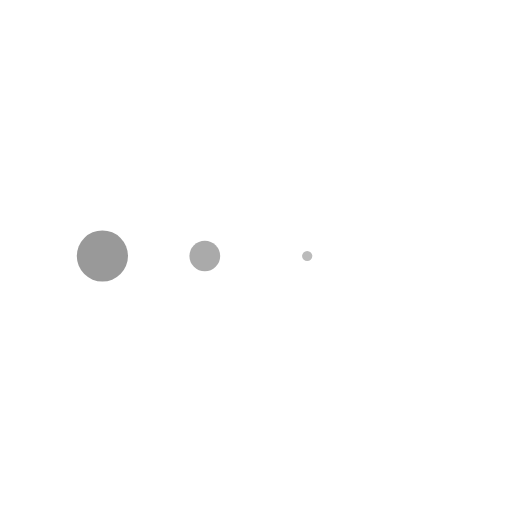
t = 0.00 s
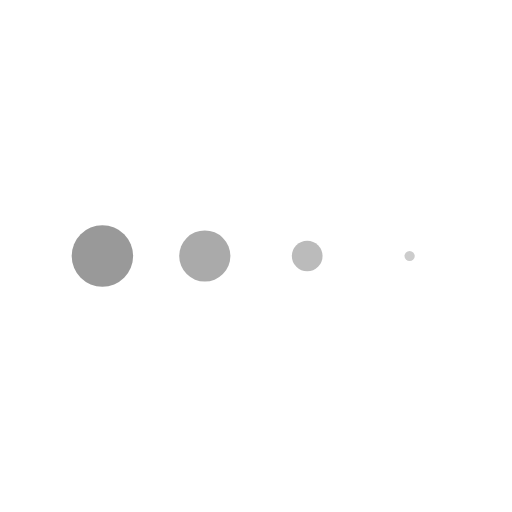
t = 0.13 s
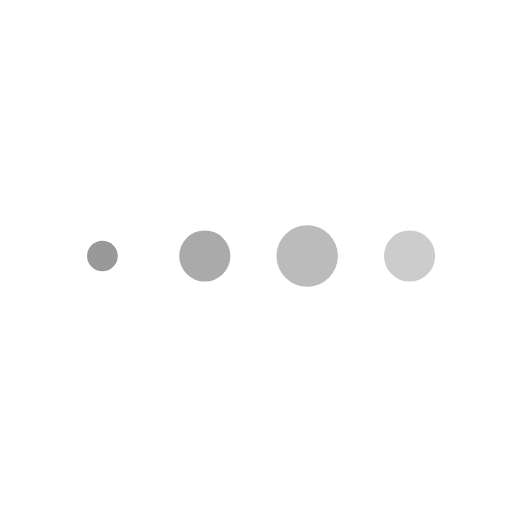
t = 0.38 s
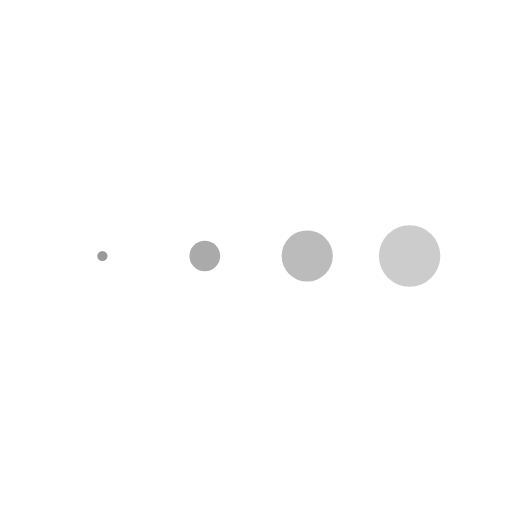
t = 0.50 s
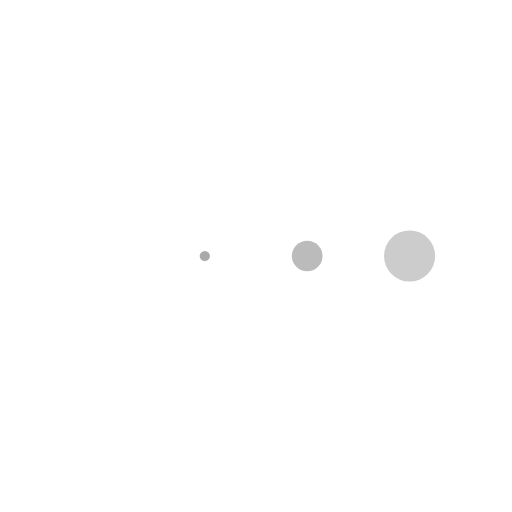
t = 0.63 s
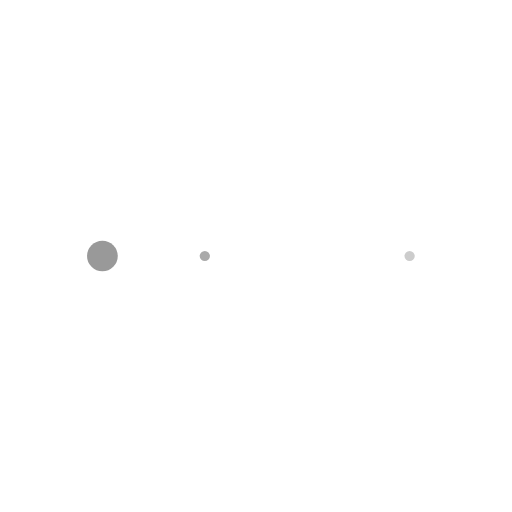
t = 0.88 s

The animated SVG that drew these frames (rendered in a browser with its animation timeline set to each time). Animation: 4 SMIL elements (animateTransform=4); one cycle of 1.00 s, repeats indefinitely.

<svg class="lds-message" width="100%" height="100%" xmlns="http://www.w3.org/2000/svg" xmlns:xlink="http://www.w3.org/1999/xlink" viewBox="0 0 100 100" preserveAspectRatio="xMidYMid" style="background: none;"><g transform="translate(20 50)">
<circle cx="0" cy="0" r="6" fill="#999999" transform="scale(0.374821 0.374821)">
  <animateTransform attributeName="transform" type="scale" begin="-0.375s" calcMode="spline" keySplines="0.3 0 0.7 1;0.3 0 0.7 1" values="0;1;0" keyTimes="0;0.5;1" dur="1s" repeatCount="indefinite"></animateTransform>
</circle>
</g><g transform="translate(40 50)">
<circle cx="0" cy="0" r="6" fill="#aaaaaa" transform="scale(0.729938 0.729938)">
  <animateTransform attributeName="transform" type="scale" begin="-0.25s" calcMode="spline" keySplines="0.3 0 0.7 1;0.3 0 0.7 1" values="0;1;0" keyTimes="0;0.5;1" dur="1s" repeatCount="indefinite"></animateTransform>
</circle>
</g><g transform="translate(60 50)">
<circle cx="0" cy="0" r="6" fill="#bbbbbb" transform="scale(0.97665 0.97665)">
  <animateTransform attributeName="transform" type="scale" begin="-0.125s" calcMode="spline" keySplines="0.3 0 0.7 1;0.3 0 0.7 1" values="0;1;0" keyTimes="0;0.5;1" dur="1s" repeatCount="indefinite"></animateTransform>
</circle>
</g><g transform="translate(80 50)">
<circle cx="0" cy="0" r="6" fill="#cccccc" transform="scale(0.91871 0.91871)">
  <animateTransform attributeName="transform" type="scale" begin="0s" calcMode="spline" keySplines="0.3 0 0.7 1;0.3 0 0.7 1" values="0;1;0" keyTimes="0;0.5;1" dur="1s" repeatCount="indefinite"></animateTransform>
</circle>
</g>
</svg>
